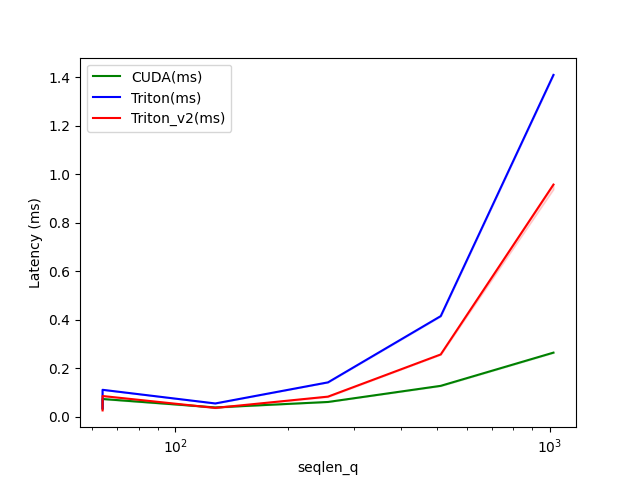

Source data for this figure (header and first rows):
seqlen_q, seqlen_k, CUDA(ms), Triton(ms), Triton_v2(ms)
64, 128, 0.03277, 0.03482, 0.0257
64, 256, 0.03584, 0.04813, 0.03584
64, 512, 0.04813, 0.06861, 0.05176
64, 1024, 0.0727, 0.1106, 0.08499
128, 128, 0.03789, 0.05427, 0.03584
256, 256, 0.06042, 0.1413, 0.08242
512, 512, 0.127, 0.4147, 0.2565
1024, 1024, 0.264, 1.41, 0.9574
